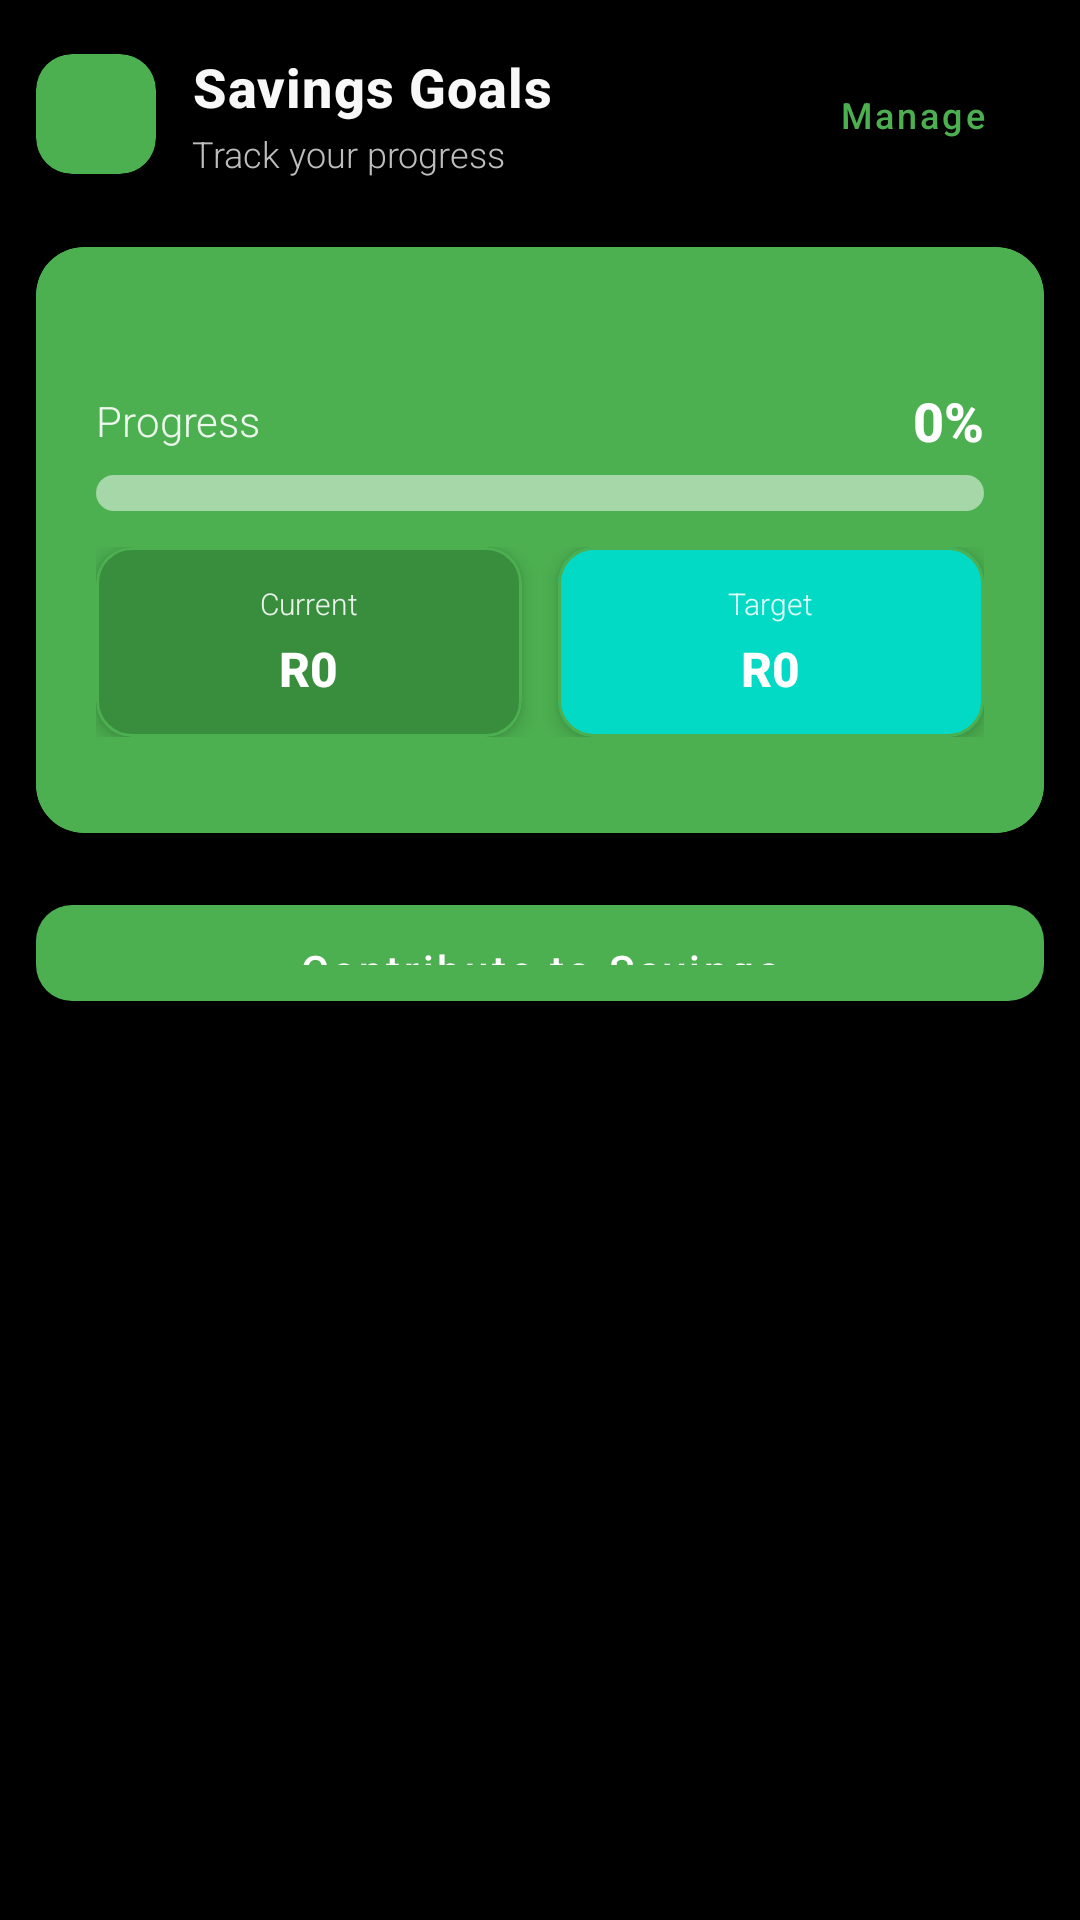

The Android layout XML behind this screen, and the referenced resources:
<!-- AndroidManifest.xml: application theme Theme.BudgetApp -->
<!-- res/layout/card_savings_goals.xml -->
<?xml version="1.0" encoding="utf-8"?>
<LinearLayout xmlns:android="http://schemas.android.com/apk/res/android"
    xmlns:app="http://schemas.android.com/apk/res-auto"
    android:layout_width="match_parent"
    android:layout_height="match_parent"
    android:orientation="vertical"
    android:padding="@dimen/spacing_medium">

    
    <LinearLayout
        android:layout_width="match_parent"
        android:layout_height="wrap_content"
        android:orientation="horizontal"
        android:gravity="center_vertical"
        android:layout_marginBottom="@dimen/spacing_large">

        <com.google.android.material.card.MaterialCardView
            android:layout_width="@dimen/icon_size_large"
            android:layout_height="@dimen/icon_size_large"
            app:cardCornerRadius="12dp"
            app:cardBackgroundColor="@color/primary"
            app:cardElevation="6dp"
            android:background="@drawable/icon_glow_background">

            <ImageView
                android:layout_width="@dimen/icon_size_medium"
                android:layout_height="@dimen/icon_size_medium"
                android:layout_gravity="center"
                android:src="@drawable/ic_savings"
                app:tint="@color/white" />
        </com.google.android.material.card.MaterialCardView>

        <LinearLayout
            android:layout_width="0dp"
            android:layout_height="wrap_content"
            android:layout_weight="1"
            android:orientation="vertical"
            android:layout_marginStart="@dimen/spacing_medium">

            <TextView
                android:id="@+id/savingsGoalTitle"
                android:layout_width="wrap_content"
                android:layout_height="wrap_content"
                android:text="Savings Goals"
                android:textColor="@color/text_primary"
                android:textSize="@dimen/text_title_medium"
                android:textStyle="bold"
                android:fontFamily="sans-serif-medium"
                android:letterSpacing="0.02" />

            <TextView
                android:id="@+id/savingsGoalText"
                android:layout_width="wrap_content"
                android:layout_height="wrap_content"
                android:text="Track your progress"
                android:textColor="@color/text_secondary"
                android:textSize="@dimen/text_body_medium"
                android:layout_marginTop="2dp"
                android:fontFamily="sans-serif-light" />
        </LinearLayout>

        <com.google.android.material.button.MaterialButton
            android:id="@+id/manageGoalsButton"
            style="@style/Widget.MaterialComponents.Button.TextButton"
            android:layout_width="wrap_content"
            android:layout_height="wrap_content"
            android:text="Manage"
            android:textColor="@color/primary"
            android:textSize="@dimen/text_body_medium"
            android:minHeight="36dp"
            android:paddingHorizontal="@dimen/spacing_medium"
            android:fontFamily="sans-serif-medium" />
    </LinearLayout>

    
    <com.google.android.material.card.MaterialCardView
        android:layout_width="match_parent"
        android:layout_height="wrap_content"
        android:layout_marginBottom="@dimen/spacing_medium"
        app:cardCornerRadius="16dp"
        app:cardBackgroundColor="@color/primary"
        app:cardElevation="8dp"
        app:strokeWidth="1dp"
        app:strokeColor="@color/primary">

        <LinearLayout
            android:layout_width="match_parent"
            android:layout_height="wrap_content"
            android:orientation="vertical"
            android:padding="20dp">

            <TextView
                android:id="@+id/savingsGoalDate"
                android:layout_width="wrap_content"
                android:layout_height="wrap_content"
                android:textColor="@color/white"
                android:textSize="@dimen/text_body_small"
                android:alpha="0.9"
                android:layout_marginBottom="@dimen/spacing_medium"
                android:fontFamily="sans-serif-light" />

            
            <LinearLayout
                android:layout_width="match_parent"
                android:layout_height="wrap_content"
                android:orientation="vertical"
                android:layout_marginBottom="@dimen/spacing_medium">

                <LinearLayout
                    android:layout_width="match_parent"
                    android:layout_height="wrap_content"
                    android:orientation="horizontal"
                    android:gravity="center_vertical"
                    android:layout_marginBottom="@dimen/spacing_small">

                    <TextView
                        android:layout_width="0dp"
                        android:layout_height="wrap_content"
                        android:layout_weight="1"
                        android:text="Progress"
                        android:textColor="@color/white"
                        android:textSize="@dimen/text_body_large"
                        android:alpha="0.9"
                        android:fontFamily="sans-serif-light" />

                    <TextView
                        android:id="@+id/savingsPercentageText"
                        android:layout_width="wrap_content"
                        android:layout_height="wrap_content"
                        android:text="0%"
                        android:textColor="@color/white"
                        android:textSize="18sp"
                        android:textStyle="bold"
                        android:fontFamily="sans-serif-medium" />
                </LinearLayout>

                <com.google.android.material.progressindicator.LinearProgressIndicator
                    android:id="@+id/savingsProgressBar"
                    android:layout_width="match_parent"
                    android:layout_height="wrap_content"
                    app:trackThickness="12dp"
                    app:trackColor="@color/progress_track_light"
                    app:indicatorColor="@color/progress_indicator_bright"
                    app:trackCornerRadius="12dp" />
            </LinearLayout>

            
            <LinearLayout
                android:layout_width="match_parent"
                android:layout_height="wrap_content"
                android:orientation="horizontal"
                android:layout_marginBottom="@dimen/spacing_medium">

                <com.google.android.material.card.MaterialCardView
                    android:layout_width="0dp"
                    android:layout_height="wrap_content"
                    android:layout_weight="1"
                    android:layout_marginEnd="@dimen/spacing_small"
                    app:cardCornerRadius="12dp"
                    app:cardElevation="4dp"
                    app:cardBackgroundColor="@color/primary_dark"
                    app:strokeWidth="1dp"
                    app:strokeColor="@color/primary">

                    <LinearLayout
                        android:layout_width="match_parent"
                        android:layout_height="wrap_content"
                        android:orientation="vertical"
                        android:padding="@dimen/spacing_medium"
                        android:gravity="center">

                        <TextView
                            android:layout_width="wrap_content"
                            android:layout_height="wrap_content"
                            android:text="Current"
                            android:textColor="@color/white"
                            android:textSize="@dimen/text_body_small"
                            android:alpha="0.9"
                            android:fontFamily="sans-serif-light" />

                        <TextView
                            android:id="@+id/currentSavingsText"
                            android:layout_width="wrap_content"
                            android:layout_height="wrap_content"
                            android:text="R0"
                            android:textColor="@color/white"
                            android:textSize="16sp"
                            android:textStyle="bold"
                            android:layout_marginTop="4dp"
                            android:fontFamily="sans-serif-medium" />
                    </LinearLayout>
                </com.google.android.material.card.MaterialCardView>

                <com.google.android.material.card.MaterialCardView
                    android:layout_width="0dp"
                    android:layout_height="wrap_content"
                    android:layout_weight="1"
                    android:layout_marginStart="@dimen/spacing_small"
                    app:cardCornerRadius="12dp"
                    app:cardElevation="4dp"
                    app:cardBackgroundColor="@color/teal_200"
                    app:strokeWidth="1dp"
                    app:strokeColor="@color/primary">

                    <LinearLayout
                        android:layout_width="match_parent"
                        android:layout_height="wrap_content"
                        android:orientation="vertical"
                        android:padding="@dimen/spacing_medium"
                        android:gravity="center">

                        <TextView
                            android:layout_width="wrap_content"
                            android:layout_height="wrap_content"
                            android:text="Target"
                            android:textColor="@color/white"
                            android:textSize="@dimen/text_body_small"
                            android:alpha="0.9"
                            android:fontFamily="sans-serif-light" />

                        <TextView
                            android:id="@+id/maxSavingsText"
                            android:layout_width="wrap_content"
                            android:layout_height="wrap_content"
                            android:text="R0"
                            android:textColor="@color/white"
                            android:textSize="16sp"
                            android:textStyle="bold"
                            android:layout_marginTop="4dp"
                            android:fontFamily="sans-serif-medium" />
                    </LinearLayout>
                </com.google.android.material.card.MaterialCardView>
            </LinearLayout>
        </LinearLayout>
    </com.google.android.material.card.MaterialCardView>

    
    <com.google.android.material.button.MaterialButton
        android:id="@+id/contributeButton"
        android:layout_width="match_parent"
        android:layout_height="@dimen/button_height"
        android:text="Contribute to Savings"
        android:textSize="@dimen/text_body_large"
        android:layout_marginTop="@dimen/spacing_small"
        app:backgroundTint="@color/primary"
        android:textColor="@color/white"
        app:cornerRadius="12dp"
        app:elevation="6dp"
        android:fontFamily="sans-serif-medium" />

</LinearLayout>
<!-- resources referenced by this layout -->
<resources>
  <color name="primary">#4CAF50</color>
  <color name="primary_dark">#388E3C</color>
  <color name="progress_indicator_bright">#FFFFFF</color>
  <color name="progress_track_light">#80FFFFFF</color>
  <color name="teal_200">#FF03DAC5</color>
  <color name="text_primary">#F8F8F8</color>
  <color name="text_secondary">#BDBDBD</color>
  <color name="white">#FFFFFFFF</color>
  <dimen name="button_height">48dp</dimen>
  <dimen name="icon_size_large">48dp</dimen>
  <dimen name="icon_size_medium">24dp</dimen>
  <dimen name="spacing_large">24dp</dimen>
  <dimen name="spacing_medium">16dp</dimen>
  <dimen name="spacing_small">8dp</dimen>
  <dimen name="text_body_large">16sp</dimen>
  <dimen name="text_body_medium">14sp</dimen>
  <dimen name="text_body_small">12sp</dimen>
  <dimen name="text_title_medium">20sp</dimen>
  <!-- drawable icon_glow_background (drawable) -->
  <?xml version="1.0" encoding="utf-8"?>
  <shape xmlns:android="http://schemas.android.com/apk/res/android">
      <gradient
          android:startColor="@color/primary"
          android:endColor="@color/primary_dark"
          android:angle="45" />
      <corners android:radius="16dp" />
  </shape>
  <style name="Theme.BudgetApp" parent="Base.Theme.BudgetApp">
          
      </style>
  <style name="Base.Theme.BudgetApp" parent="Theme.MaterialComponents.NoActionBar">
          
          <item name="colorPrimary">@color/primary</item>
          <item name="colorPrimaryVariant">@color/primary_dark</item>
          <item name="colorOnPrimary">@color/black</item>
          
          <item name="colorSecondary">@color/accent</item>
          <item name="colorSecondaryVariant">@color/accent</item>
          <item name="colorOnSecondary">@color/black</item>
          
          <item name="android:statusBarColor">@color/surface</item>
          
          <item name="android:windowBackground">@color/background</item>
          <item name="colorSurface">@color/surface</item>
          <item name="colorOnSurface">@color/text_primary</item>
          
          <item name="android:textColorPrimary">@color/text_primary</item>
          <item name="android:textColorSecondary">@color/text_secondary</item>
          <item name="android:textColorHint">@color/text_hint</item>
          
          <item name="cardBackgroundColor">@color/card_background</item>
          <item name="cardElevation">0dp</item>
          
          <item name="materialButtonStyle">@style/Widget.BudgetApp.Button</item>
          <item name="textInputStyle">@style/Widget.BudgetApp.TextInputLayout</item>
          
          <item name="android:navigationBarColor">@color/surface</item>
      </style>
  <color name="black">#FF000000</color>
  <color name="accent">#4CAF50</color>
  <color name="surface">#121212</color>
  <color name="background">#000000</color>
  <color name="text_hint">#BDBDBD</color>
  <color name="card_background">#202020</color>
  <style name="Widget.BudgetApp.Button" parent="Widget.MaterialComponents.Button">
          <item name="android:textColor">@color/black</item>
          <item name="backgroundTint">@color/primary</item>
          <item name="cornerRadius">24dp</item>
          <item name="android:padding">12dp</item>
          <item name="android:textAllCaps">false</item>
      </style>
  <style name="Widget.BudgetApp.TextInputLayout" parent="Widget.MaterialComponents.TextInputLayout.OutlinedBox">
          <item name="boxStrokeColor">@color/primary</item>
          <item name="hintTextColor">@color/primary</item>
          <item name="android:textColorHint">@color/text_hint</item>
          <item name="boxCornerRadiusBottomEnd">24dp</item>
          <item name="boxCornerRadiusBottomStart">24dp</item>
          <item name="boxCornerRadiusTopEnd">24dp</item>
          <item name="boxCornerRadiusTopStart">24dp</item>
          <item name="android:textColor">@color/text_primary</item>
          <item name="boxBackgroundColor">@color/surface</item>
          <item name="boxStrokeWidth">1dp</item>
          <item name="android:textSize">16sp</item>
      </style>
</resources>
